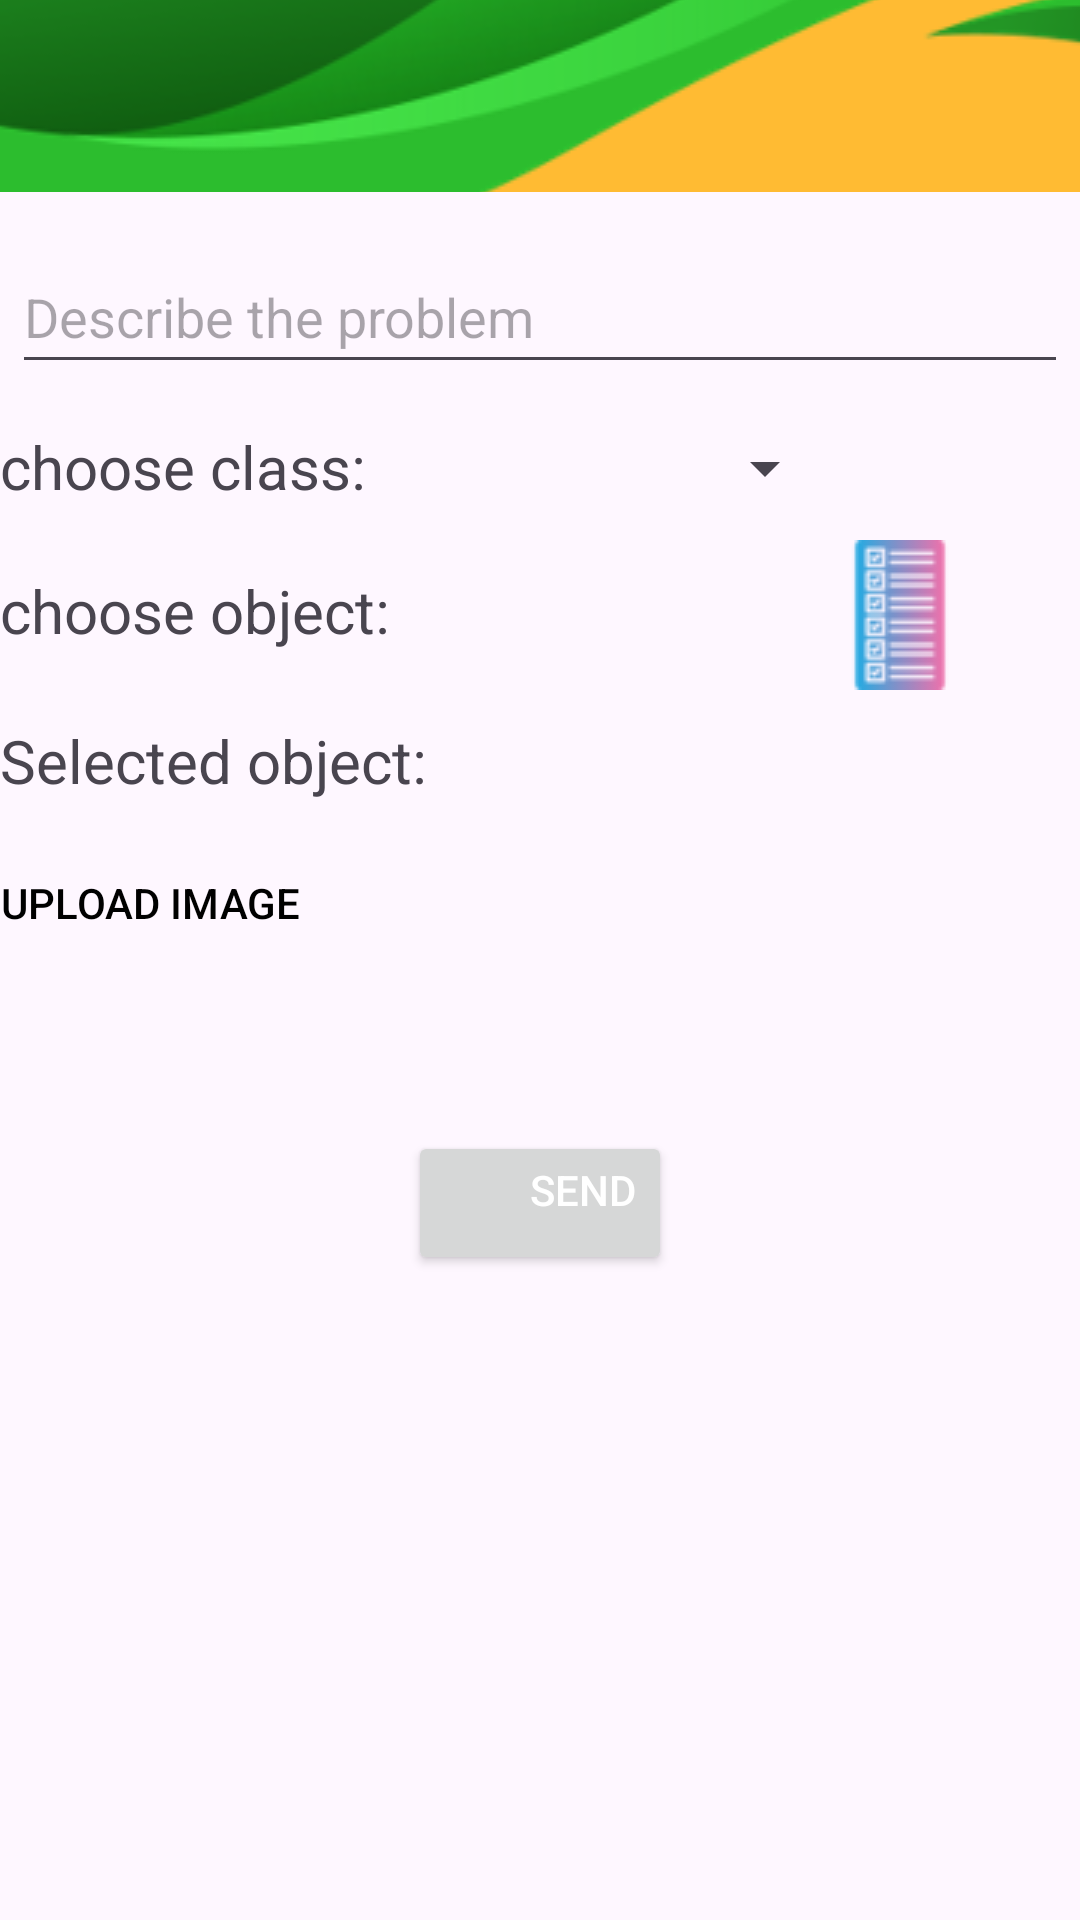

Android layout source for this screen:
<!-- AndroidManifest.xml: application theme Theme.MyApplication -->
<!-- res/layout/activity_alert_dialog.xml -->
<?xml version="1.0" encoding="utf-8"?>
<LinearLayout
    xmlns:android="http://schemas.android.com/apk/res/android"
    xmlns:app="http://schemas.android.com/apk/res-auto"
    xmlns:tools="http://schemas.android.com/tools"
    android:layout_width="match_parent"
    android:layout_height="wrap_content"
    android:layout_margin="16dp"
    android:orientation="vertical">

    <ImageView
        android:src="@drawable/newback"
        android:layout_width="wrap_content"
        android:layout_height="64dp"
        android:scaleType="center"
        android:background="#FFFFBB33"
        android:contentDescription="app_name" />

    <EditText
        android:id="@+id/description"
        android:layout_width="match_parent"
        android:layout_height="wrap_content"
        android:layout_marginLeft="4dp"
        android:layout_marginTop="16dp"
        android:layout_marginRight="4dp"
        android:layout_marginBottom="4dp"
        android:hint="Describe the problem"
        android:minHeight="48dp" />

    <LinearLayout
        android:layout_width="match_parent"
        android:layout_height="wrap_content"
        android:orientation="horizontal">
        <TextView
            android:layout_width="wrap_content"
            android:layout_height="wrap_content"
            android:layout_marginTop="10dp"
            android:text="choose class:"
            android:layout_marginRight="109dp"
            android:textSize="20dp"

            />

        <Spinner
            android:id="@+id/spinner_class"
            android:layout_width="wrap_content"
            android:layout_height="wrap_content"
            android:minHeight="48dp"
            android:layout_gravity="right"
            android:gravity="right"
            android:foregroundGravity="right"

            />
    </LinearLayout>

    <LinearLayout
        android:layout_width="match_parent"
        android:layout_height="wrap_content"
        android:orientation="horizontal">
        <TextView
            android:layout_width="wrap_content"
            android:layout_height="wrap_content"
            android:layout_marginTop="10dp"
            android:text="choose object:"
            android:layout_marginRight="145dp"
            android:textSize="20dp"

            />

        <ImageView
            android:id="@+id/list_object"
            android:layout_width="wrap_content"
            android:layout_height="wrap_content"
            android:layout_gravity="right"
            android:foregroundGravity="right"
            android:src="@drawable/objectlisticon"
            />
    </LinearLayout>

    <LinearLayout
        android:layout_width="match_parent"
        android:layout_height="wrap_content"
        android:orientation="horizontal">

        <TextView
            android:id="@+id/selectedOptionsTextView"
            android:layout_width="wrap_content"
            android:layout_height="wrap_content"
            android:layout_marginTop="10dp"
            android:text="Selected object:"
            android:textSize="20dp"

            />
    </LinearLayout>

    <RelativeLayout
        android:layout_width="match_parent"
        android:layout_height="wrap_content"
        android:layout_marginTop="10dp"
        android:orientation="horizontal">

        <Button
            android:id="@+id/upLoadImage"
            android:layout_width="wrap_content"
            android:layout_height="wrap_content"
            android:layout_alignParentLeft="true"
            android:background="@color/Transparent"
            android:text="Upload Image"
            android:textColor="@color/black"
            />

        <ImageView
            android:id="@+id/myImage"
            android:layout_width="100dp"
            android:layout_height="100dp"
            android:layout_alignParentRight="true"
            android:src="@mipmap/ic_launcher_round" />
    </RelativeLayout>

    <Button
        android:layout_width="wrap_content"
        android:layout_height="wrap_content"
        android:layout_gravity="center"
        android:gravity="end"
        android:text="send"
        android:textColor="@color/white"
        android:id="@+id/send"
        />
</LinearLayout>
<!-- resources referenced by this layout -->
<resources>
  <color name="Transparent">#00FFFFFF</color>
  <color name="black">#FF000000</color>
  <color name="white">#FFFFFFFF</color>
  <!-- drawable newback: png bitmap (drawable, 35042 bytes) -->
  <!-- drawable objectlisticon: png bitmap (drawable, 1734 bytes) -->
  <style name="Theme.MyApplication" parent="Base.Theme.MyApplication" />
  <style name="Base.Theme.MyApplication" parent="Theme.Material3.DayNight.NoActionBar">
          
          <item name="colorPrimary">@color/lavender</item>
          <item name="colorPrimaryVariant">@color/lavender</item>
          <item name="colorOnPrimary">@color/white</item>
          
          <item name="colorSecondary">@color/teal_200</item>
          <item name="colorSecondaryVariant">@color/teal_700</item>
          <item name="colorOnSecondary">@color/black</item>
          
          <item name="android:statusBarColor">?attr/colorPrimaryVariant</item>
          
          <item name="android:windowAnimationStyle">@style/CustomActivityAnimation</item>
      </style>
  <color name="lavender">#8692f7</color>
  <color name="teal_200">#FF03DAC5</color>
  <color name="teal_700">#FF018786</color>
  <style name="CustomActivityAnimation" parent="@android:style/Animation.Activity">
          <item name="android:activityOpenEnterAnimation">@anim/slide_in_right</item>
          <item name="android:activityOpenExitAnimation">@anim/slide_out_left</item>
      </style>
</resources>
